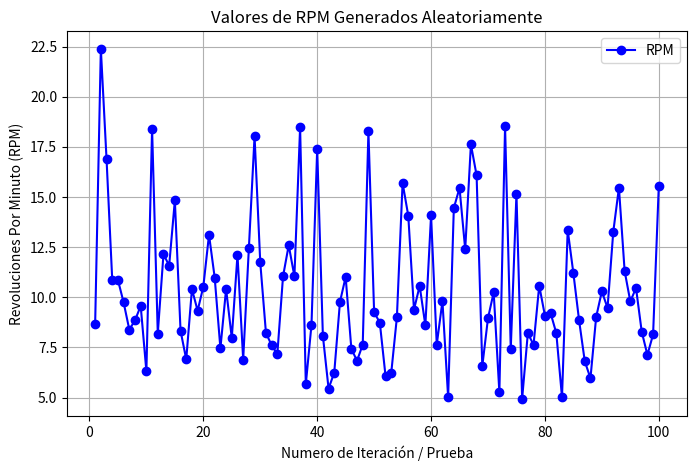

This chart was generated by the following Python code:
import random
import math
import csv 
import matplotlib.pyplot as plt  

# Delimitación de valores aleatorios para las variables
min_radius = 0.6
max_radius = 1.37

min_speed = 7.0
max_speed = 16.0

min_relacion = 8.5
max_relacion = 11.0

num_results = 100
random_relacion = random.uniform(min_relacion, max_relacion)

# Donde se guardan los datos
output_file_path = 'values.csv'

# Títulos de filas de encabezado para el .csv 
head = ["Velocidad Angular", "Radio de la rueda (m)", "Relacion de Transmision", "RPM"]
data = [head]


# Generar aleatoriamente y almacenar valores de RPM
rpm_values = []

for i in range(num_results):
    random_radius = random.uniform(min_radius, max_radius)
    random_speed = random.uniform(min_speed,  max_speed)
    r_RPM= (random_speed * 60) / (2 * math.pi * random_radius * random_relacion)
    print(f"radio: {random_radius: .2f} m")
    print(f"Velocidad: {random_speed: .2f} rad/s")
    print(f"Relacion: {random_relacion: .2f}")
    print(f"RPM: {r_RPM: .2f} RPM")
    data_val = [round(random_speed, 2), round(random_radius, 2), round(random_relacion, 2), round(r_RPM, 2)]
    data.append(data_val)

    rpm_values.append(r_RPM)

with open(output_file_path, mode = 'w', newline = '') as csv_file:
    # Guardar datos obtenidos en el .csv
    writer = csv.writer(csv_file)
    writer.writerows(data)

    # Generar gráficas a partir de los datos obtenidos
    plt.figure(figsize=(8, 5))
    plt.plot(range(1, num_results + 1), rpm_values, marker='o', linestyle='-', color='b', label='RPM')

    plt.title('Valores de RPM Generados Aleatoriamente')
    plt.xlabel('Numero de Iteración / Prueba')
    plt.ylabel('Revoluciones Por Minuto (RPM)')
    plt.grid(True)
    plt.legend()

    plt.show()
